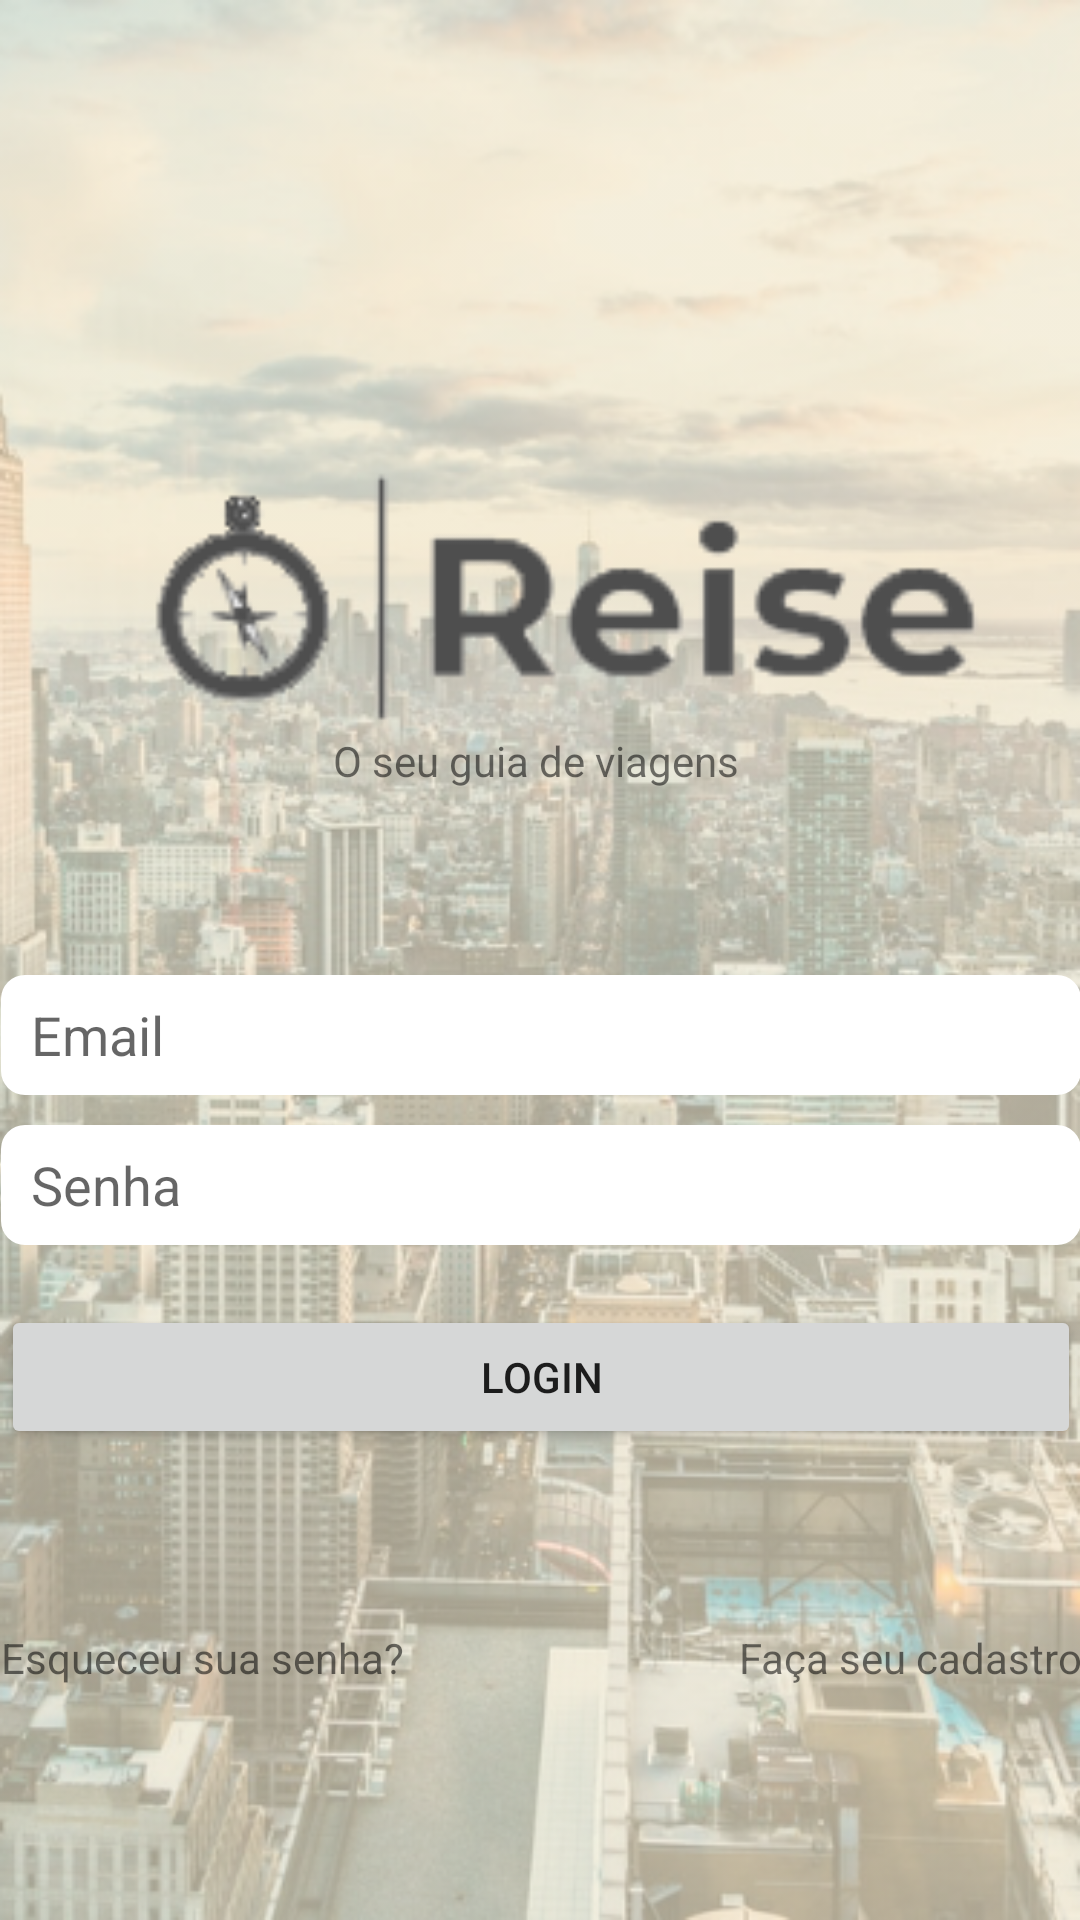

Layout XML and referenced resources for this Android screen:
<!-- AndroidManifest.xml: application theme Theme.AppCompat.DayNight -->
<!-- res/layout/activity_login.xml -->
<?xml version="1.0" encoding="utf-8"?>
<androidx.constraintlayout.widget.ConstraintLayout xmlns:android="http://schemas.android.com/apk/res/android"
    xmlns:app="http://schemas.android.com/apk/res-auto"
    xmlns:tools="http://schemas.android.com/tools"
    android:layout_width="match_parent"
    android:layout_height="match_parent"
    tools:context=".ui.LoginActivity"
    android:background="@drawable/bg_login">


    <ScrollView
        android:layout_width="match_parent"
        android:layout_height="match_parent"
        tools:layout_editor_absoluteX="146dp"
        tools:layout_editor_absoluteY="260dp">

        <androidx.constraintlayout.widget.ConstraintLayout
            android:layout_width="match_parent"
            android:layout_height="wrap_content">

            <ImageView
                android:id="@+id/imageViewReise"
                android:layout_width="399dp"
                android:layout_height="215dp"
                android:layout_marginTop="90dp"
                app:layout_constraintEnd_toEndOf="parent"
                app:layout_constraintStart_toStartOf="parent"
                app:layout_constraintTop_toTopOf="parent"
                app:srcCompat="@drawable/reise_logo" />

            <EditText
                android:id="@+id/editTextTextEmailAddress"
                android:layout_width="360dp"
                android:layout_height="40dp"
                android:layout_marginTop="20dp"
                android:background="@drawable/search_bg"
                android:backgroundTint="@color/white"
                android:ems="10"
                android:hint="Email"
                android:inputType="textEmailAddress"
                android:paddingLeft="10dp"
                app:layout_constraintEnd_toEndOf="@+id/imageViewReise"
                app:layout_constraintStart_toStartOf="@+id/imageViewReise"
                app:layout_constraintTop_toBottomOf="@+id/imageViewReise" />

            <EditText
                android:id="@+id/editTextTextPassword"
                android:layout_width="360dp"
                android:layout_height="40dp"
                android:layout_marginTop="10dp"
                android:background="@drawable/search_bg"
                android:backgroundTint="@color/white"
                android:ems="10"
                android:hint="Senha"
                android:inputType="textPassword"
                android:paddingLeft="10dp"
                app:layout_constraintEnd_toEndOf="@+id/editTextTextEmailAddress"
                app:layout_constraintStart_toStartOf="@+id/editTextTextEmailAddress"
                app:layout_constraintTop_toBottomOf="@+id/editTextTextEmailAddress" />

            <TextView
                android:id="@+id/textView"
                android:layout_width="wrap_content"
                android:layout_height="wrap_content"
                android:layout_marginTop="112dp"
                android:text="O seu guia de viagens "
                app:layout_constraintBottom_toBottomOf="@+id/imageViewReise"
                app:layout_constraintEnd_toEndOf="@+id/imageViewReise"
                app:layout_constraintStart_toStartOf="@+id/imageViewReise"
                app:layout_constraintTop_toTopOf="@+id/imageViewReise" />

            <Button
                android:id="@+id/buttonLogin"
                android:layout_width="360dp"
                android:layout_height="wrap_content"
                android:layout_marginTop="20dp"
                android:text="Login"
                app:layout_constraintEnd_toEndOf="@+id/editTextTextPassword"
                app:layout_constraintStart_toStartOf="@+id/editTextTextPassword"
                app:layout_constraintTop_toBottomOf="@+id/editTextTextPassword" />

            <TextView
                android:id="@+id/textViewrecuperaSenha"
                android:layout_width="180dp"
                android:layout_height="wrap_content"
                android:layout_marginTop="60dp"
                android:text="Esqueceu sua senha?"
                app:layout_constraintBottom_toBottomOf="parent"
                app:layout_constraintStart_toStartOf="@+id/buttonLogin"
                app:layout_constraintTop_toBottomOf="@+id/buttonLogin" />

            <TextView
                android:id="@+id/textViewCadastro"
                android:layout_width="180dp"
                android:layout_height="wrap_content"
                android:layout_marginTop="60dp"
                android:text="Faça seu cadastro"
                android:textAlignment="textEnd"
                app:layout_constraintBottom_toBottomOf="parent"
                app:layout_constraintEnd_toEndOf="@+id/buttonLogin"
                app:layout_constraintStart_toEndOf="@+id/textViewrecuperaSenha"
                app:layout_constraintTop_toBottomOf="@+id/buttonLogin" />

        </androidx.constraintlayout.widget.ConstraintLayout>

    </ScrollView>

</androidx.constraintlayout.widget.ConstraintLayout>
<!-- resources referenced by this layout -->
<resources>
  <!-- drawable bg_login: png bitmap (drawable, 445827 bytes) -->
  <!-- drawable reise_logo: png bitmap (drawable, 10721 bytes) -->
  <!-- drawable search_bg (drawable) -->
  <?xml version="1.0" encoding="utf-8"?>
  <shape xmlns:android="http://schemas.android.com/apk/res/android">
  
      <gradient
          android:startColor="#FFFFFF"
          android:endColor="#FFFFFF"/>
  
      <corners android:radius="8dp"/>
  
  </shape>
  <!-- not gathered from this repository: default colours our renderer supplied (Android Studio template values) -->
  <color name="white">#FFFFFFFF</color>
</resources>
